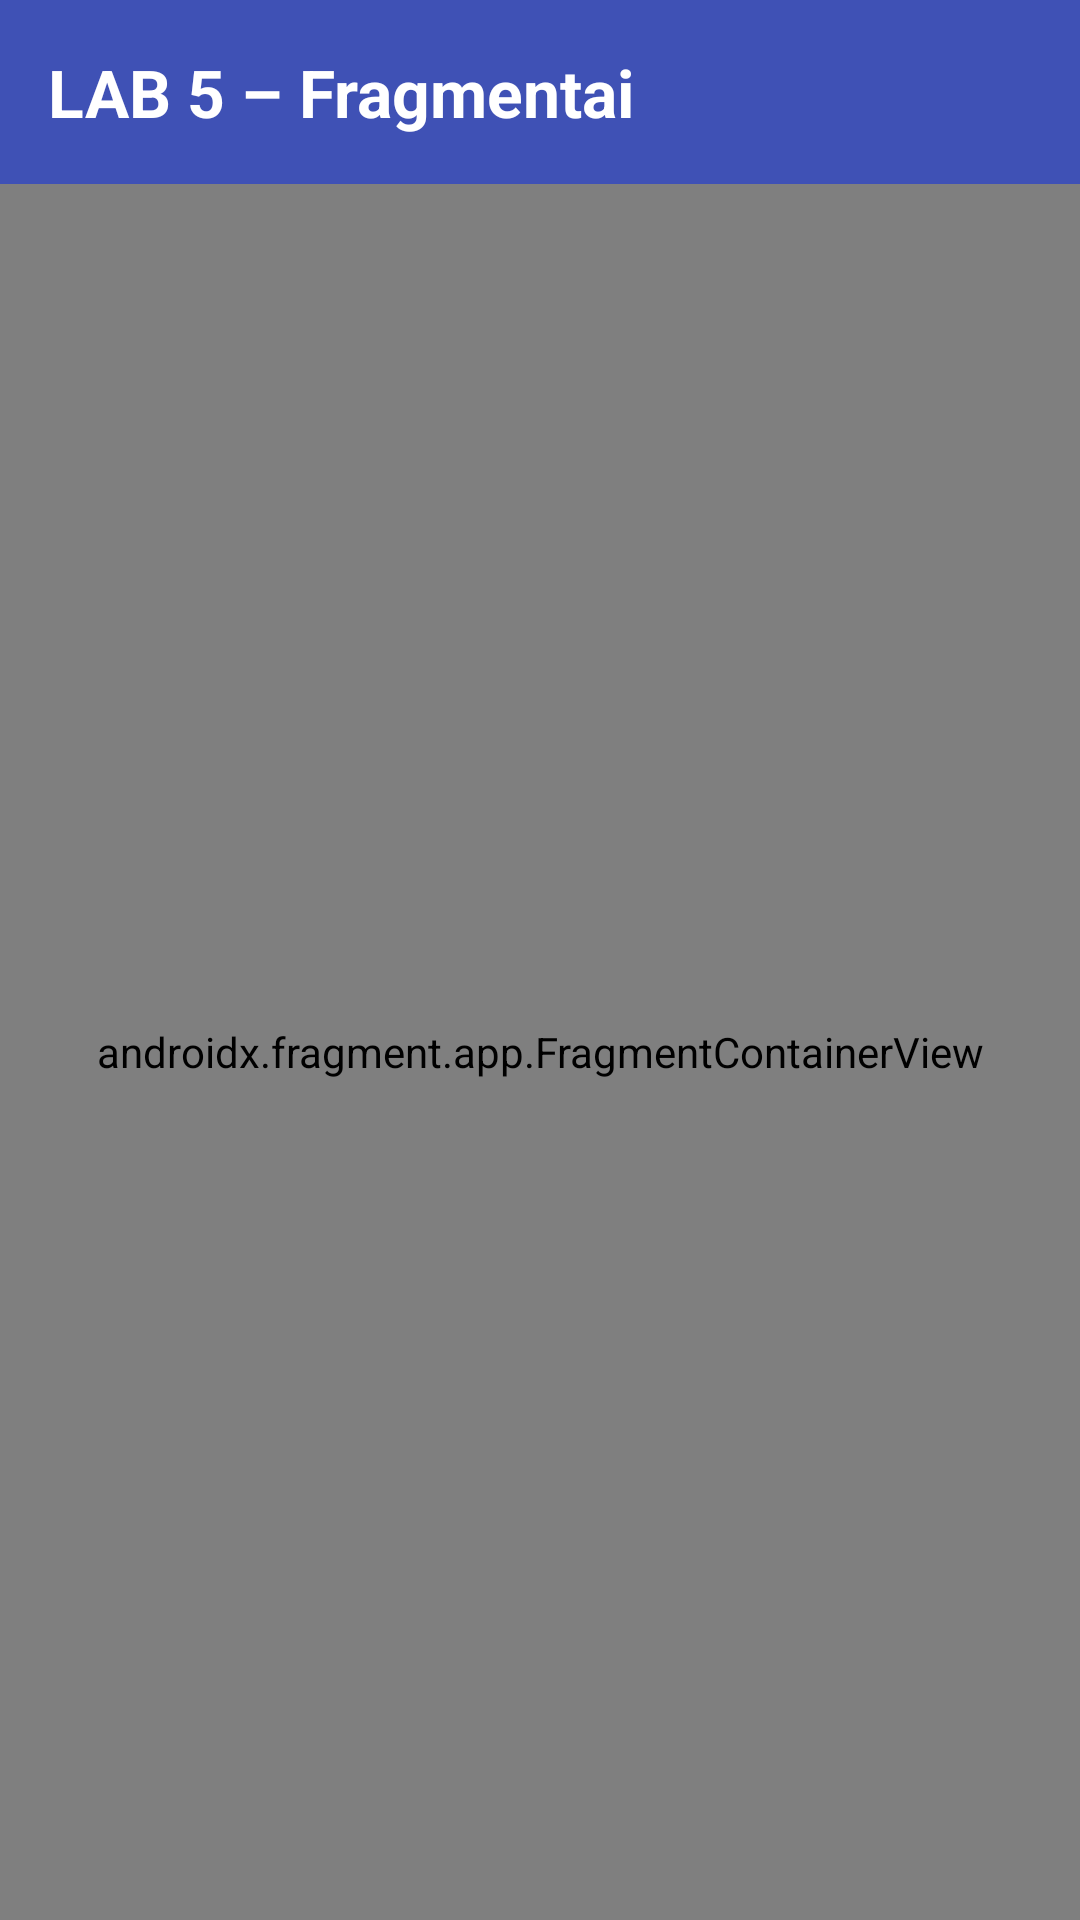

Here is an Android app screen rendered from its layout file. Give the layout XML and the strings, colors and styles it references.
<!-- AndroidManifest.xml: application theme Theme.LabWork -->
<!-- res/layout/activity_lab5.xml -->
<?xml version="1.0" encoding="utf-8"?>
<LinearLayout xmlns:android="http://schemas.android.com/apk/res/android"
    xmlns:tools="http://schemas.android.com/tools"
    android:id="@+id/main"
    android:layout_width="match_parent"
    android:layout_height="match_parent"
    android:orientation="vertical"
    tools:context=".Lab5Activity">

    
    <TextView
        android:layout_width="match_parent"
        android:layout_height="wrap_content"
        android:background="#3F51B5"
        android:padding="16dp"
        android:text="LAB 5 – Fragmentai"
        android:textColor="#FFFFFF"
        android:textSize="22sp"
        android:textStyle="bold" />

    
    <androidx.fragment.app.FragmentContainerView
        android:id="@+id/sarasoKonteineris"
        android:name="com.example.labwork.SarasoFragment"
        android:layout_width="match_parent"
        android:layout_height="0dp"
        android:layout_weight="1" />

    
    <androidx.fragment.app.FragmentContainerView
        android:id="@+id/detaliuKonteineris"
        android:layout_width="match_parent"
        android:layout_height="wrap_content" />
</LinearLayout>
<!-- resources referenced by this layout -->
<resources>
  <style name="Theme.LabWork" parent="Base.Theme.LabWork" />
  <style name="Base.Theme.LabWork" parent="Theme.Material3.DayNight.NoActionBar">
          
          
      </style>
</resources>
